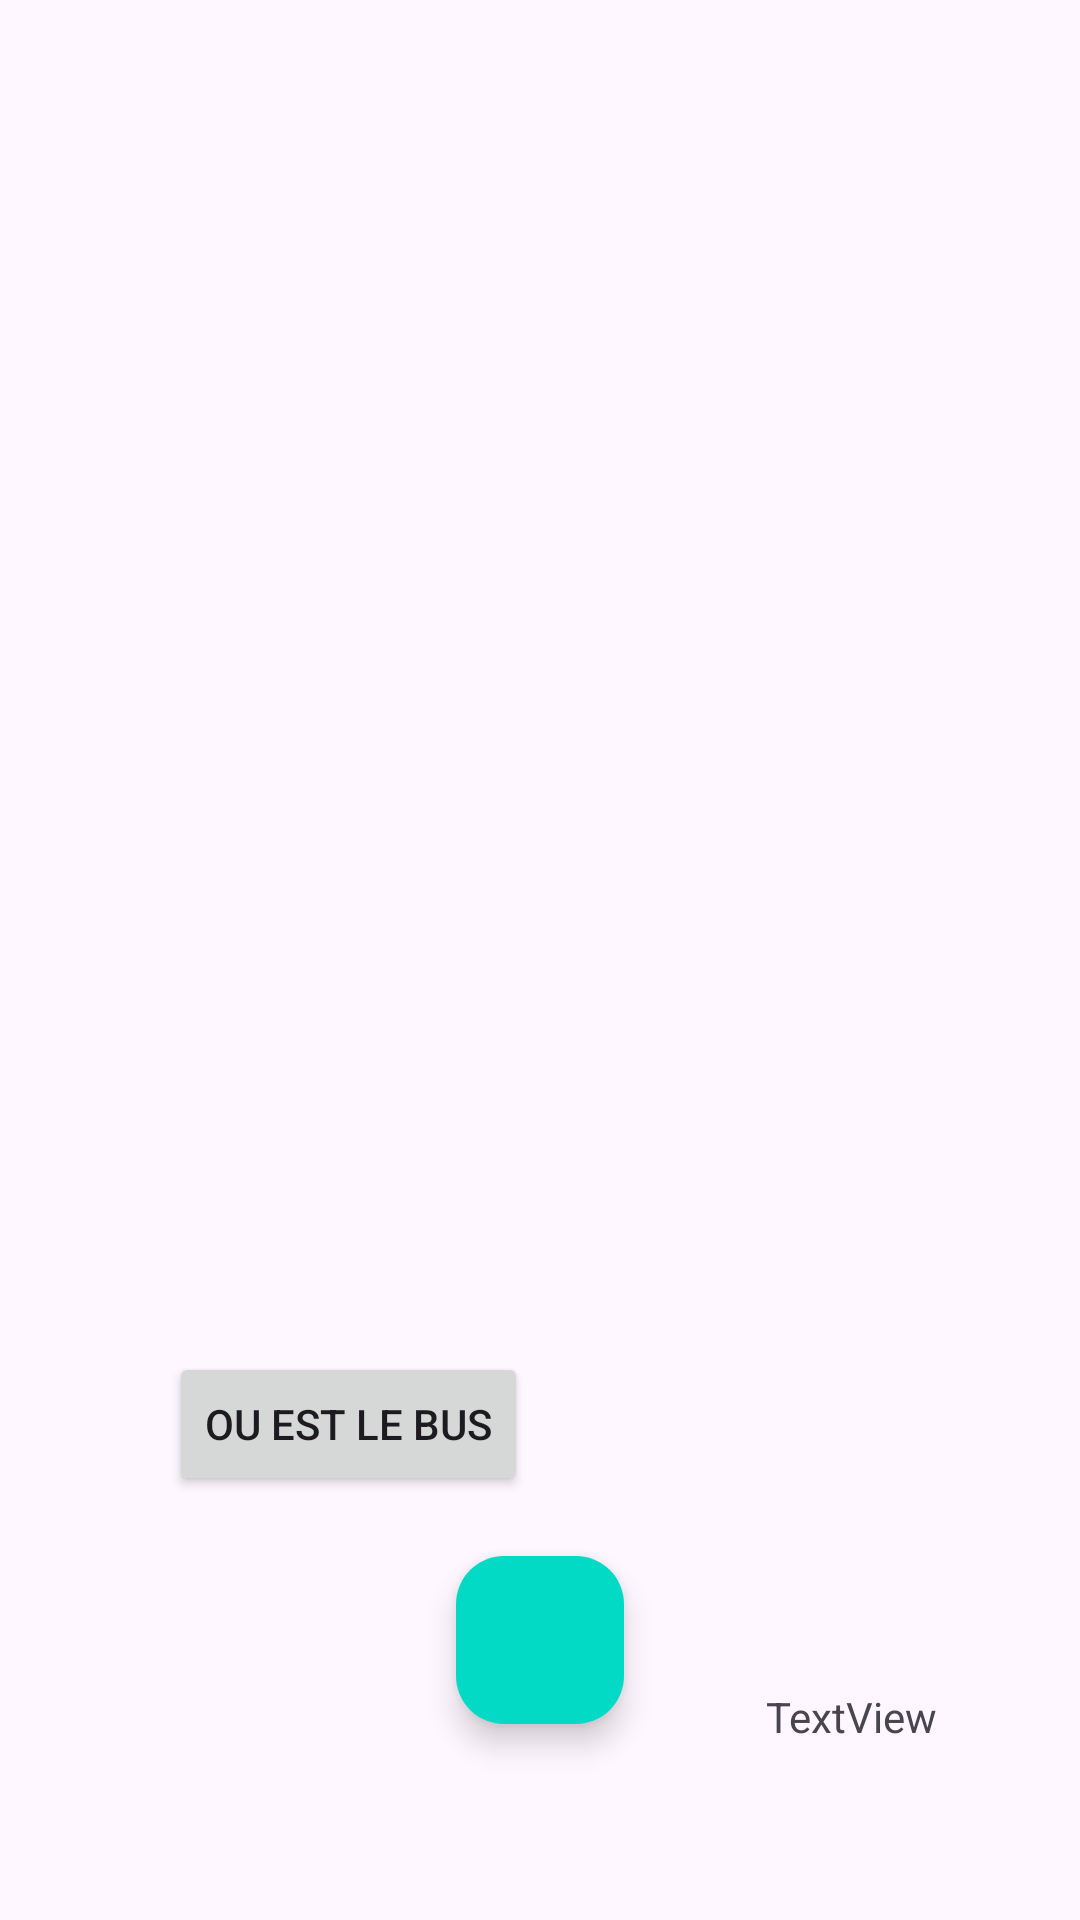

Reconstruct the res/layout file that produces this screen, plus the resources it refers to.
<!-- AndroidManifest.xml: application theme Theme.Android_Front -->
<!-- res/layout/activity_main_parent.xml -->
<?xml version="1.0" encoding="utf-8"?>
<androidx.constraintlayout.widget.ConstraintLayout
    xmlns:android="http://schemas.android.com/apk/res/android"
    xmlns:app="http://schemas.android.com/apk/res-auto"
    xmlns:tools="http://schemas.android.com/tools"
    android:layout_width="match_parent"
    android:layout_height="match_parent"
    tools:context=".EleveList_Activity">


    <androidx.recyclerview.widget.RecyclerView
        android:id="@+id/eleveList_recyclerView"
        android:layout_width="match_parent"
        android:layout_height="match_parent" />

    <com.google.android.material.floatingactionbutton.FloatingActionButton
        android:id="@+id/btnStartService"
        android:layout_width="wrap_content"
        android:layout_height="wrap_content"
        android:layout_margin="20dp"
        android:src="@drawable/baseline_airport_shuttle_24"
        app:backgroundTint="@color/teal_200"
        app:layout_constraintBottom_toBottomOf="parent"
        app:layout_constraintEnd_toEndOf="parent"
        app:layout_constraintStart_toStartOf="parent"
        app:layout_constraintTop_toTopOf="parent"
        app:layout_constraintVertical_bias="0.946"
        tools:ignore="MissingConstraints"
        app:useCompatPadding="true" />

    <TextView
        android:id="@+id/textViewId"
        android:layout_width="wrap_content"
        android:layout_height="wrap_content"
        android:text="TextView"
        app:layout_constraintBottom_toBottomOf="parent"
        app:layout_constraintEnd_toEndOf="parent"
        app:layout_constraintHorizontal_bias="0.843"
        app:layout_constraintStart_toStartOf="parent"
        app:layout_constraintTop_toTopOf="parent"
        app:layout_constraintVertical_bias="0.906" />

    <Button
        android:id="@+id/buttonBus1"
        android:layout_width="wrap_content"
        android:layout_height="wrap_content"
        android:text="Ou est le bus"
        app:layout_constraintBottom_toBottomOf="parent"
        app:layout_constraintEnd_toEndOf="parent"
        app:layout_constraintHorizontal_bias="0.234"
        app:layout_constraintStart_toStartOf="parent"
        app:layout_constraintTop_toTopOf="parent"
        app:layout_constraintVertical_bias="0.761" />


</androidx.constraintlayout.widget.ConstraintLayout>
<!-- resources referenced by this layout -->
<resources>
  <color name="teal_200">#FF03DAC5</color>
  <style name="Theme.Android_Front" parent="Base.Theme.Android_Front" />
  <style name="Base.Theme.Android_Front" parent="Theme.Material3.DayNight.NoActionBar">
          
          
      </style>
</resources>
